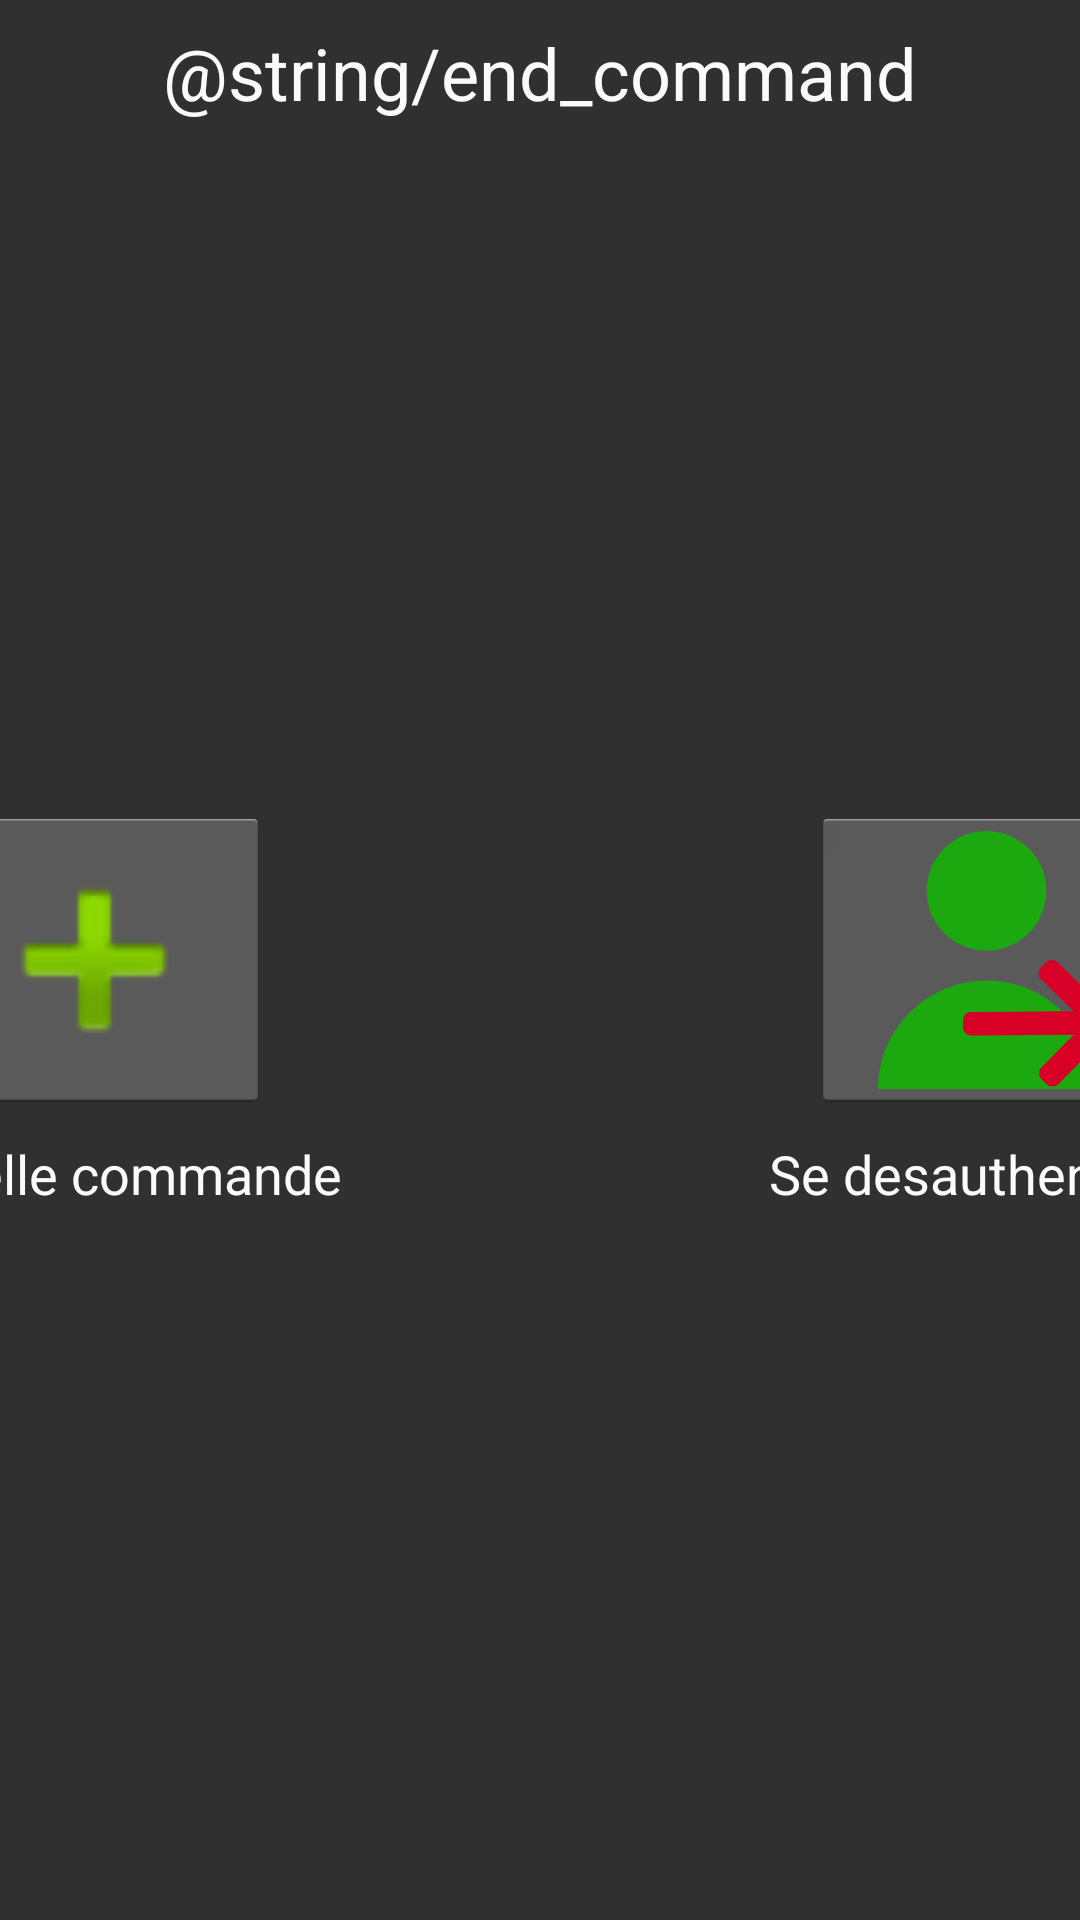

Reconstruct the res/layout file that produces this screen, plus the resources it refers to.
<!-- AndroidManifest.xml: application theme AppTheme -->
<!-- res/layout/command_ended.xml -->
<?xml version="1.0" encoding="utf-8"?>
<android.support.constraint.ConstraintLayout
    xmlns:android="http://schemas.android.com/apk/res/android"
    xmlns:app="http://schemas.android.com/apk/res-auto"
    xmlns:tools="http://schemas.android.com/tools"
    android:layout_width="match_parent"
    android:layout_height="match_parent">

    <TextView
        android:id="@+id/textView6"
        android:layout_width="wrap_content"
        android:layout_height="wrap_content"
        android:layout_marginBottom="8dp"
        android:layout_marginEnd="8dp"
        android:layout_marginStart="8dp"
        android:layout_marginTop="8dp"
        android:text="@string/new_command"
        android:textAppearance="@style/TextAppearance.AppCompat.Medium"
        app:layout_constraintBottom_toBottomOf="parent"
        app:layout_constraintEnd_toEndOf="@+id/imageButton"
        app:layout_constraintStart_toStartOf="@+id/imageButton"
        app:layout_constraintTop_toBottomOf="@+id/imageButton"
        app:layout_constraintVertical_bias="0.0" />

    <TextView
        android:id="@+id/textView7"
        android:layout_width="wrap_content"
        android:layout_height="wrap_content"
        android:layout_marginBottom="44dp"
        android:layout_marginEnd="8dp"
        android:layout_marginStart="8dp"
        android:layout_marginTop="8dp"
        android:text="@string/sign_out"
        android:textAppearance="@style/TextAppearance.AppCompat.Medium"
        app:layout_constraintBottom_toBottomOf="parent"
        app:layout_constraintEnd_toEndOf="@+id/imageButton2"
        app:layout_constraintStart_toStartOf="@+id/imageButton2"
        app:layout_constraintTop_toBottomOf="@+id/imageButton2"
        app:layout_constraintVertical_bias="0.0" />

    <TextView
        android:id="@+id/textView10"
        android:layout_width="wrap_content"
        android:layout_height="wrap_content"
        android:layout_marginEnd="8dp"
        android:layout_marginStart="8dp"
        android:layout_marginTop="8dp"
        android:text="@string/end_command"
        android:textAppearance="@style/TextAppearance.AppCompat.Headline"
        app:layout_constraintEnd_toEndOf="parent"
        app:layout_constraintStart_toStartOf="parent"
        app:layout_constraintTop_toTopOf="parent" />

    <ImageButton
        android:id="@+id/imageButton"
        android:layout_width="117dp"
        android:layout_height="102dp"
        android:layout_marginBottom="8dp"
        android:layout_marginStart="8dp"
        android:layout_marginTop="8dp"
        android:onClick="newCommand"
        android:scaleType="fitCenter"
        android:src="@android:drawable/ic_input_add"
        android:visibility="visible"
        app:layout_constraintBottom_toBottomOf="parent"
        app:layout_constraintEnd_toStartOf="@+id/textView10"
        app:layout_constraintStart_toStartOf="parent"
        app:layout_constraintTop_toTopOf="parent" />

    <ImageButton
        android:id="@+id/imageButton2"
        android:layout_width="117dp"
        android:layout_height="102dp"
        android:layout_marginBottom="8dp"
        android:layout_marginEnd="8dp"
        android:onClick="signOut"
        android:scaleType="fitCenter"
        android:src="@drawable/signout"
        android:visibility="visible"
        app:layout_constraintBottom_toBottomOf="parent"
        app:layout_constraintEnd_toEndOf="parent"
        app:layout_constraintStart_toEndOf="@+id/textView10"
        app:layout_constraintTop_toTopOf="@+id/imageButton"
        app:layout_constraintVertical_bias="0.0" />
</android.support.constraint.ConstraintLayout>
<!-- resources referenced by this layout -->
<resources>
  <!-- drawable signout: png bitmap (drawable, 13159 bytes) -->
  <string name="new_command">Nouvelle commande</string>
  <string name="sign_out">Se desauthentifier</string>
  <style name="AppTheme" parent="android:Theme.Holo.Light.DarkActionBar">
          
          <item name="android:colorBackground">@color/grey_black</item>
          <item name="android:background">@color/grey_black</item>
          <item name="android:windowBackground">@color/grey_black</item>
          <item name="android:textColor">@color/textColor</item>
      </style>
  <color name="grey_black">#303030</color>
  <color name="textColor">#fafafa</color>
</resources>
